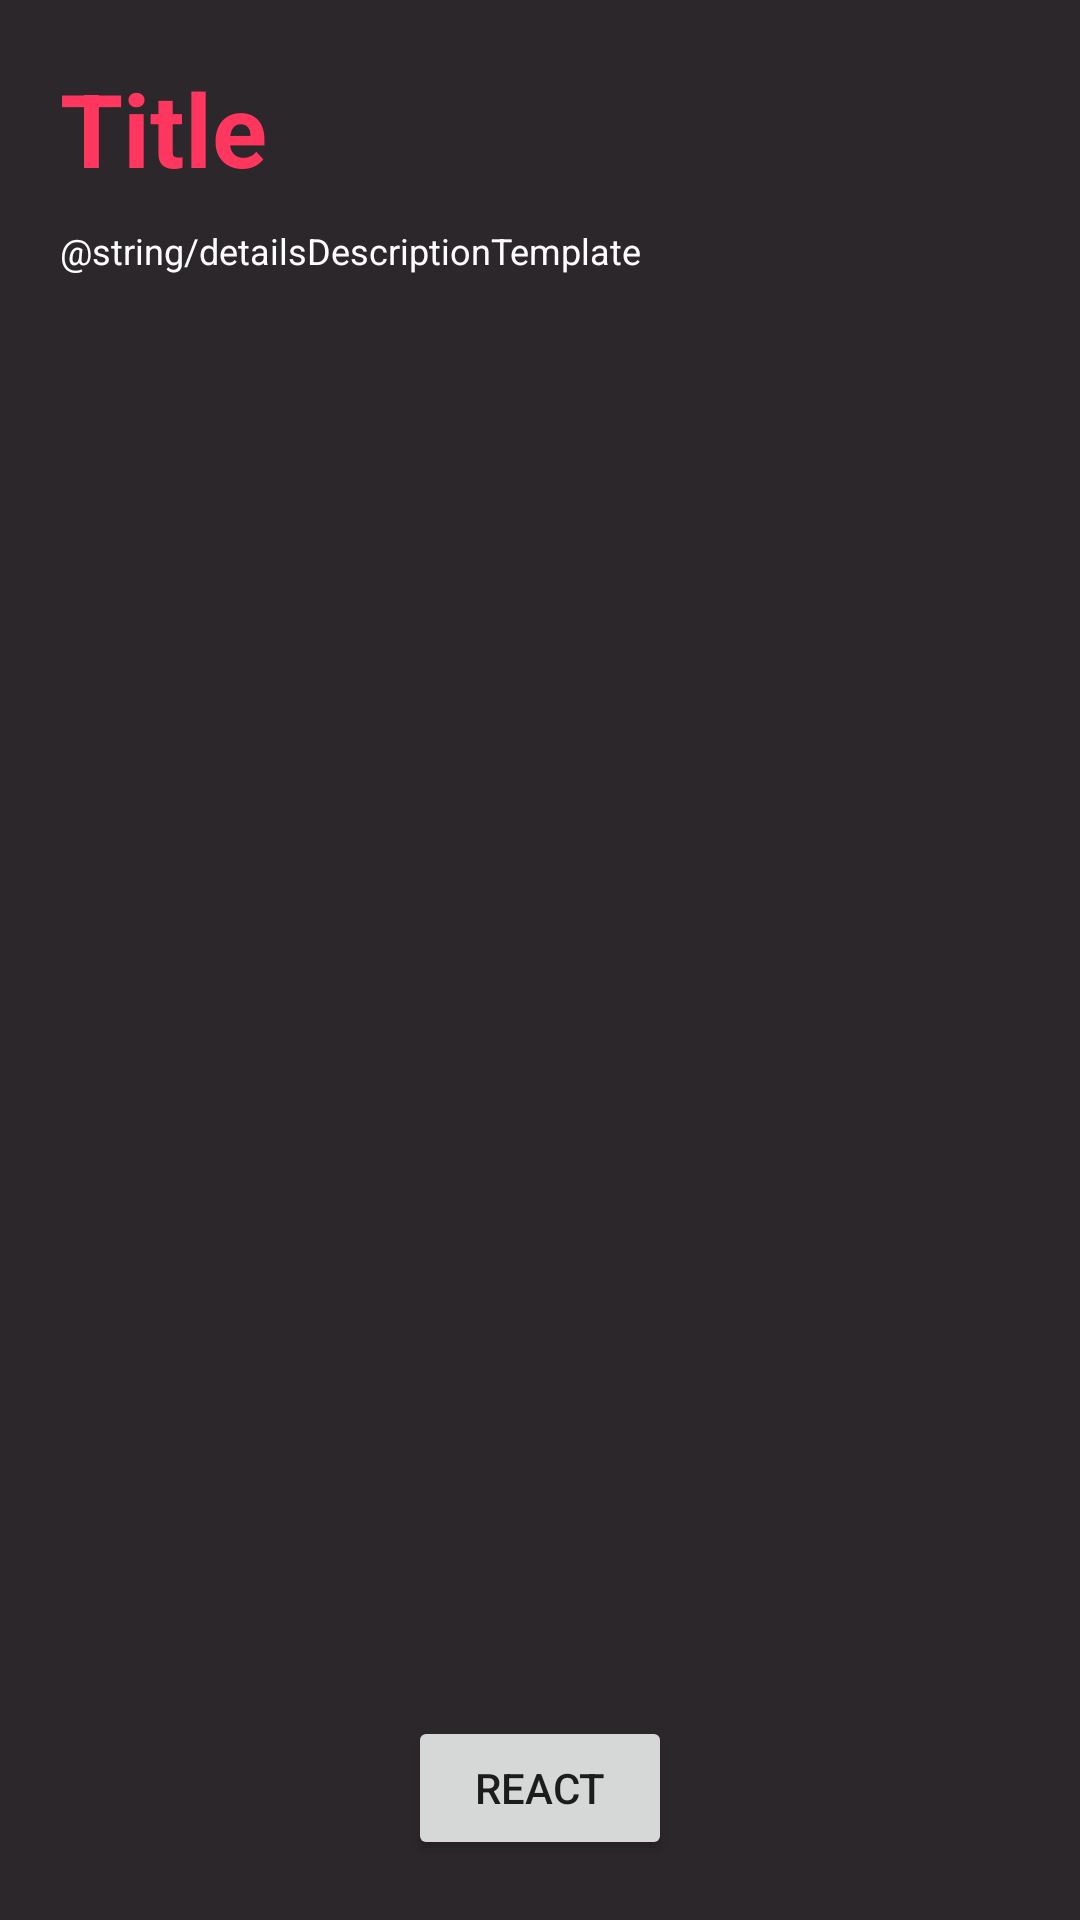

Produce the Android XML layout that renders to this screen, including the resource entries it uses.
<!-- AndroidManifest.xml: application theme Theme.SayNo -->
<!-- res/layout/activity_report_details.xml -->
<?xml version="1.0" encoding="utf-8"?>
<androidx.constraintlayout.widget.ConstraintLayout xmlns:android="http://schemas.android.com/apk/res/android"
    xmlns:app="http://schemas.android.com/apk/res-auto"
    xmlns:tools="http://schemas.android.com/tools"
    android:layout_width="match_parent"
    android:layout_height="match_parent"
    android:background="@color/bg"
    tools:context=".ReportDetails">

    <TextView
        android:id="@+id/textView"
        android:layout_width="0dp"
        android:layout_height="wrap_content"
        android:layout_marginStart="20dp"
        android:layout_marginTop="20dp"
        android:layout_marginEnd="20dp"
        android:text="Title"
        android:textAlignment="viewStart"
        android:textColor="@color/pink"
        android:textSize="34sp"
        android:textStyle="bold"
        app:layout_constraintEnd_toEndOf="parent"
        app:layout_constraintStart_toStartOf="parent"
        app:layout_constraintTop_toTopOf="parent" />

    <ScrollView
        android:layout_width="0dp"
        android:layout_height="0dp"
        android:layout_marginStart="20dp"
        android:layout_marginEnd="20dp"
        app:layout_constraintBottom_toTopOf="@+id/button3"
        app:layout_constraintEnd_toEndOf="parent"
        app:layout_constraintStart_toStartOf="parent"
        app:layout_constraintTop_toBottomOf="@+id/textView">

        <LinearLayout
            android:layout_width="match_parent"
            android:layout_height="wrap_content"
            android:orientation="vertical">

            <TextView
                android:id="@+id/textView9"
                android:layout_width="match_parent"
                android:layout_height="wrap_content"
                android:layout_marginTop="10dp"
                android:text="@string/detailsDescriptionTemplate"
                android:textAlignment="viewStart"
                android:textColor="@color/white"
                android:textSize="12sp" />
        </LinearLayout>
    </ScrollView>

    <Button
        android:id="@+id/button3"
        android:layout_width="wrap_content"
        android:layout_height="wrap_content"
        android:layout_marginStart="20dp"
        android:layout_marginEnd="20dp"
        android:layout_marginBottom="20dp"
        android:text="React"
        app:layout_constraintBottom_toBottomOf="parent"
        app:layout_constraintEnd_toEndOf="parent"
        app:layout_constraintStart_toStartOf="parent" />

</androidx.constraintlayout.widget.ConstraintLayout>
<!-- resources referenced by this layout -->
<resources>
  <color name="bg">#2C272B</color>
  <color name="pink">#FF375F</color>
  <color name="white">#FFFFFFFF</color>
  <style name="Theme.SayNo" parent="Theme.MaterialComponents.DayNight.NoActionBar">
          
          <item name="colorPrimary">@color/purple_500</item>
          <item name="colorPrimaryVariant">@color/purple_700</item>
          <item name="colorOnPrimary">@color/white</item>
          
          <item name="colorSecondary">@color/teal_200</item>
          <item name="colorSecondaryVariant">@color/teal_700</item>
          <item name="colorOnSecondary">@color/black</item>
          
          <item name="android:statusBarColor" tools:targetApi="l">?attr/colorPrimaryVariant</item>
          
      </style>
  <color name="purple_500">#FF6200EE</color>
  <color name="purple_700">#FF3700B3</color>
  <color name="teal_200">#FF03DAC5</color>
  <color name="teal_700">#FF018786</color>
  <color name="black">#FF000000</color>
</resources>
